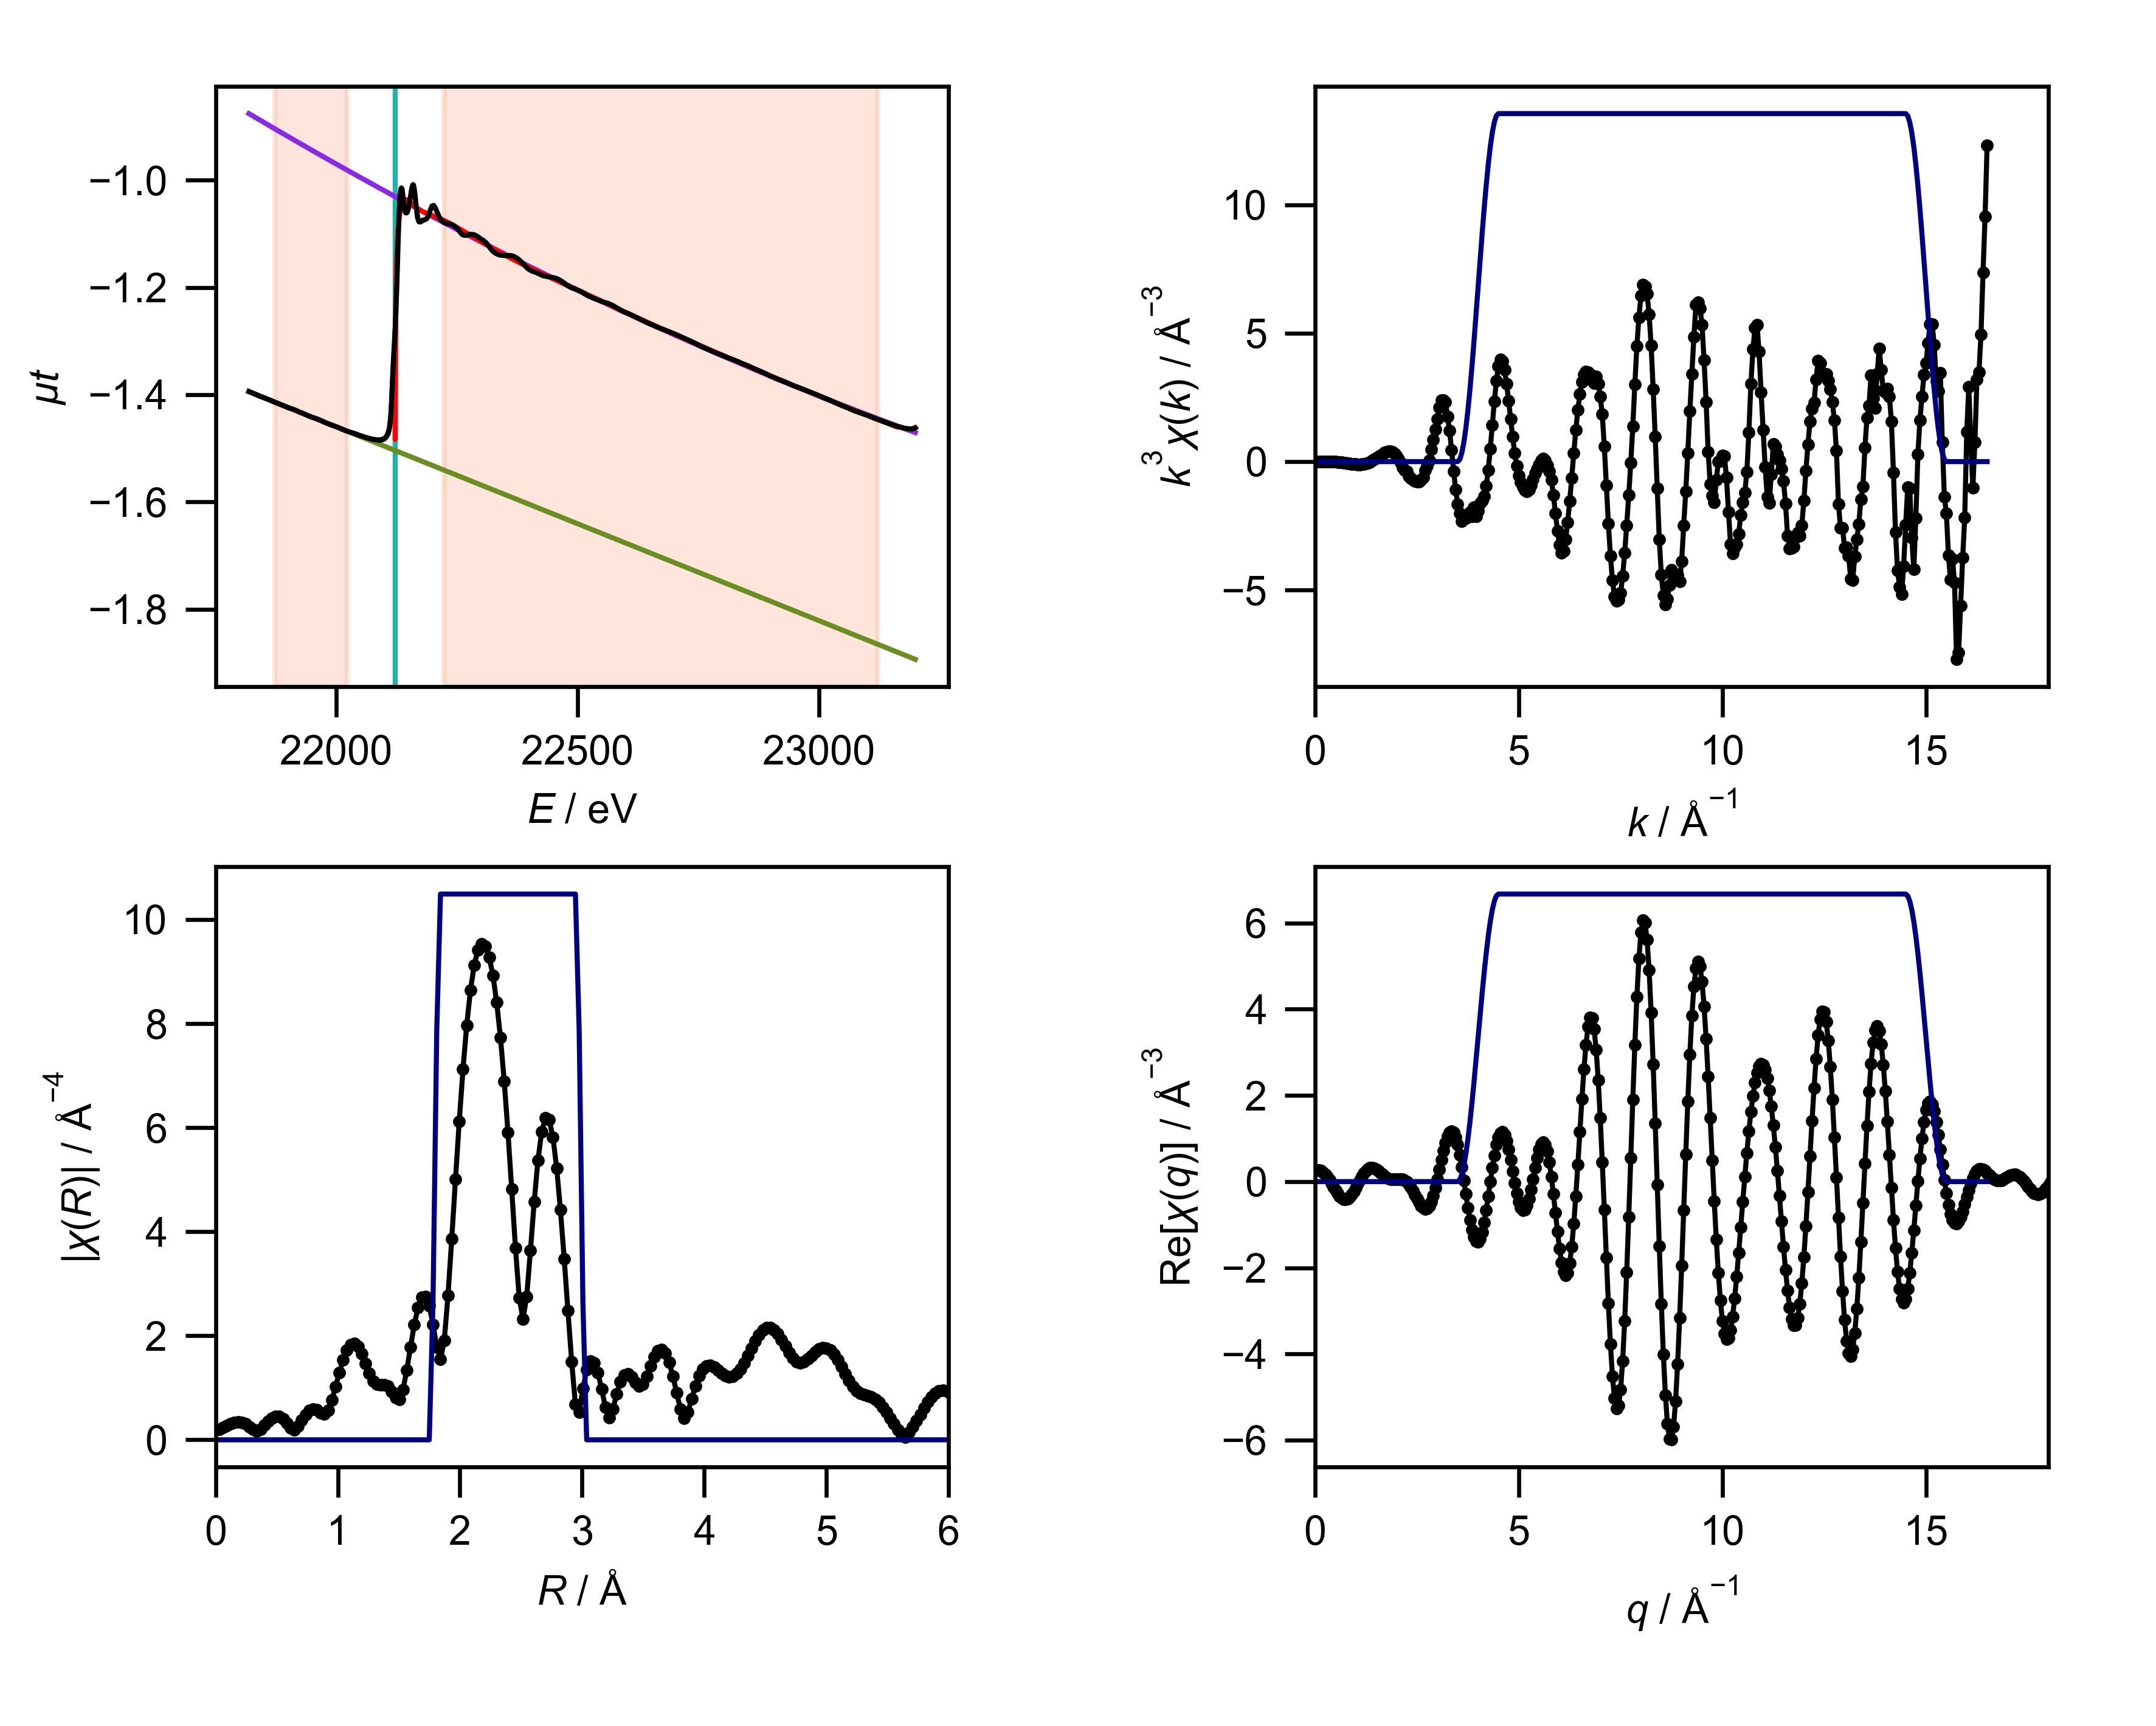

Source data for this figure (header and first rows):
energy, mu, pre_edge, post_edge, bkg, norm, flat, k, chik, k3chik, kwin, r, chir_mag, chir_re, chir_im, rwin, q, chiq_mag, chiq_re, chiq_im
21819, -1.394, -1.395, -0.8756, -1.394, 0.0009317, 0.0009317, 0.0, 0.2605, 0.0, 0.0, 0.0, 0.191, 0.191, 0.0, 0.0, 0.0, 0.2501, 0.2498, -0.01097
21827, -1.397, -1.397, -0.8798, -1.397, 0.0008709, 0.0008709, 0.05, 0.2097, 2.6212611363740753e-05, 0.0, 0.03068, 0.2034, 0.2025, -0.01881, 0.0, 0.05, 0.2663, 0.2627, 0.04359
21835, -1.4, -1.4, -0.8838, -1.4, 0.0005748, 0.0005748, 0.1, 0.159, 0.000159, 0.0, 0.06136, 0.2348, 0.2265, -0.06188, 0.0, 0.1, 0.2822, 0.2625, 0.1036
21842, -1.403, -1.403, -0.8876, -1.403, -0.000143, -0.000143, 0.15, 0.1107, 0.0003735, 0.0, 0.09204, 0.2737, 0.2359, -0.1388, 0.0, 0.15, 0.2975, 0.2473, 0.1655
21850, -1.405, -1.405, -0.8917, -1.405, 0.0003913, 0.0003913, 0.2, 0.06679, 0.0005343, 0.0, 0.1227, 0.3101, 0.2017, -0.2355, 0.0, 0.2, 0.3123, 0.2163, 0.2253
21857, -1.408, -1.408, -0.8957, -1.408, 0.0002341, 0.0002341, 0.25, 0.02963, 0.000463, 0.0, 0.1534, 0.336, 0.1108, -0.3172, 0.0, 0.25, 0.3265, 0.1699, 0.2788
21865, -1.411, -1.411, -0.8995, -1.411, 0.0005164, 0.0005164, 0.3, 0.001287, 3.473726476366458e-05, 0.0, 0.1841, 0.3457, -0.02016, -0.3451, 0.0, 0.3, 0.3399, 0.1095, 0.3218
21872, -1.414, -1.414, -0.9034, -1.414, -6.086319481498385e-05, -6.086319481498385e-05, 0.35, -0.01906, -0.000817, 0.0, 0.2148, 0.3351, -0.148, -0.3007, 0.0, 0.35, 0.3524, 0.03779, 0.3504
21880, -1.416, -1.416, -0.9074, -1.416, 1.4758483334935584e-05, 1.4758483334935584e-05, 0.4, -0.03532, -0.002261, 0.0, 0.2454, 0.3035, -0.2257, -0.2029, 0.0, 0.4, 0.3641, -0.04142, 0.3617
21887, -1.419, -1.419, -0.9113, -1.419, 3.1842048989176113e-06, 3.1842048989176113e-06, 0.45, -0.0516, -0.004702, 0.0, 0.2761, 0.2544, -0.2335, -0.1011, 0.0, 0.45, 0.3748, -0.1237, 0.3538
21894, -1.422, -1.422, -0.9152, -1.422, -0.0001038, -0.0001038, 0.5, -0.07196, -0.008996, 0.0, 0.3068, 0.201, -0.196, -0.04424, 0.0, 0.5, 0.3844, -0.204, 0.3258
21902, -1.425, -1.424, -0.9191, -1.425, -0.0005924, -0.0005924, 0.55, -0.09097, -0.01514, 0.0, 0.3375, 0.1743, -0.1684, -0.04493, 0.0, 0.55, 0.393, -0.2771, 0.2786
21909, -1.427, -1.427, -0.923, -1.427, 0.0008373, 0.0008373, 0.6, -0.09586, -0.02071, 0.0, 0.3682, 0.2069, -0.1963, -0.06527, 0.0, 0.6, 0.4003, -0.3383, 0.2141
21917, -1.429, -1.43, -0.9269, -1.429, 0.0008388, 0.0008388, 0.65, -0.1031, -0.02832, 0.0, 0.3988, 0.2798, -0.2767, -0.04148, 0.0, 0.65, 0.4065, -0.3832, 0.1355
21924, -1.433, -1.432, -0.9308, -1.433, -0.0002346, -0.0002346, 0.7, -0.1237, -0.04243, 0.0, 0.4295, 0.3578, -0.3515, 0.06642, 0.0, 0.7, 0.4114, -0.4086, 0.04743
21932, -1.435, -1.435, -0.9346, -1.435, 0.0003042, 0.0003042, 0.75, -0.1268, -0.05348, 0.0, 0.4602, 0.4193, -0.3464, 0.2362, 0.0, 0.75, 0.4149, -0.4125, -0.04509
21939, -1.438, -1.438, -0.9384, -1.438, -0.0007043, -0.0007043, 0.8, -0.1243, -0.06364, 0.0, 0.4909, 0.4511, -0.2276, 0.3895, 0.0, 0.8, 0.4171, -0.3941, -0.1364
21947, -1.441, -1.441, -0.9424, -1.441, -0.00081, -0.00081, 0.85, -0.1222, -0.07504, 0.0, 0.5216, 0.4456, -0.03538, 0.4442, 0.0, 0.85, 0.4178, -0.3545, -0.2211
21954, -1.443, -1.443, -0.9462, -1.443, -1.2429020883619154e-05, -1.2429020883619154e-05, 0.9, -0.1207, -0.08802, 0.0, 0.5522, 0.401, 0.1375, 0.3766, 0.0, 0.9, 0.4171, -0.2961, -0.2938
21962, -1.446, -1.446, -0.95, -1.446, 0.0008655, 0.0008655, 0.95, -0.1148, -0.09845, 0.0, 0.5829, 0.3228, 0.2115, 0.2439, 0.0, 0.95, 0.4149, -0.2224, -0.3502
21969, -1.449, -1.449, -0.954, -1.449, 0.0001409, 0.0001409, 1.0, -0.1065, -0.1065, 0.0, 0.6136, 0.2319, 0.1812, 0.1447, 0.0, 1.0, 0.4111, -0.1381, -0.3872
21977, -1.452, -1.451, -0.9578, -1.452, -0.0004796, -0.0004796, 1.05, -0.09239, -0.107, 0.0, 0.6443, 0.1888, 0.1222, 0.1439, 0.0, 1.05, 0.4059, -0.04873, -0.4029
21984, -1.454, -1.454, -0.9616, -1.454, -0.0006452, -0.0006452, 1.1, -0.08655, -0.1152, 0.0, 0.675, 0.2565, 0.1333, 0.2191, 0.0, 1.1, 0.399, 0.04025, -0.397
21992, -1.457, -1.457, -0.9655, -1.457, -0.0001205, -0.0001205, 1.15, -0.06537, -0.09943, 0.0, 0.7056, 0.3753, 0.256, 0.2744, 0.0, 1.15, 0.3906, 0.1234, -0.3706
22000, -1.459, -1.46, -0.9693, -1.459, 0.000329, 0.000329, 1.2, -0.05817, -0.1005, 0.0, 0.7363, 0.4868, 0.4365, 0.2155, 0.0, 1.2, 0.3806, 0.1957, -0.3264
22007, -1.462, -1.462, -0.9731, -1.462, 0.0004433, 0.0004433, 1.25, -0.03339, -0.06522, 0.0, 0.767, 0.5639, 0.5632, 0.02783, 0.0, 1.25, 0.3691, 0.2535, -0.2682
22015, -1.465, -1.465, -0.9769, -1.465, -1.3188840011088941e-05, -1.3188840011088941e-05, 1.3, -0.01968, -0.04323, 0.0, 0.7977, 0.593, 0.5555, -0.2077, 0.0, 1.3, 0.356, 0.2941, -0.2006
22022, -1.468, -1.468, -0.9808, -1.468, -1.0918090795877628e-05, -1.0918090795877628e-05, 1.35, -0.005441, -0.01339, 0.0, 0.8283, 0.573, 0.4304, -0.3782, 0.0, 1.35, 0.3414, 0.3163, -0.1287
22030, -1.47, -1.471, -0.9846, -1.47, 0.0008054, 0.0008054, 1.4, 0.01313, 0.03603, 0.0, 0.859, 0.5228, 0.2897, -0.4352, 0.0, 1.4, 0.3254, 0.3203, -0.05751
22037, -1.472, -1.473, -0.9884, -1.472, 0.002613, 0.002613, 1.45, 0.02768, 0.08438, 0.0, 0.8897, 0.4965, 0.2288, -0.4406, 0.0, 1.45, 0.308, 0.3079, 0.00824
22045, -1.475, -1.476, -0.9922, -1.475, 0.002533, 0.002533, 1.5, 0.04468, 0.1508, 0.0, 0.9204, 0.5713, 0.2411, -0.518, 0.0, 1.5, 0.2894, 0.282, 0.06471
22052, -1.477, -1.479, -0.9959, -1.477, 0.00361, 0.00361, 1.55, 0.05269, 0.1962, 0.0, 0.9511, 0.7624, 0.1991, -0.7359, 0.0, 1.55, 0.2696, 0.2465, 0.1092
22060, -1.479, -1.482, -0.9997, -1.479, 0.004655, 0.004655, 1.6, 0.05964, 0.2443, 0.0, 0.9817, 1.019, -0.05494, -1.017, 0.0, 1.6, 0.249, 0.2056, 0.1403
22068, -1.481, -1.484, -1.003, -1.481, 0.006163, 0.006163, 1.65, 0.06488, 0.2914, 0.0, 1.012, 1.288, -0.5705, -1.155, 0.0, 1.65, 0.2277, 0.1639, 0.1582
22075, -1.483, -1.487, -1.007, -1.483, 0.008526, 0.008526, 1.7, 0.07075, 0.3476, 0.0, 1.043, 1.532, -1.208, -0.943, 0.0, 1.7, 0.2064, 0.1252, 0.1641
22083, -1.484, -1.49, -1.011, -1.484, 0.01171, 0.01171, 1.75, 0.07073, 0.3791, 0.0, 1.074, 1.72, -1.688, -0.3295, 0.0, 1.75, 0.1857, 0.093, 0.1607
22090, -1.485, -1.492, -1.015, -1.485, 0.01633, 0.01633, 1.8, 0.06857, 0.3999, 0.0, 1.104, 1.831, -1.758, 0.5135, 0.0, 1.8, 0.1667, 0.06935, 0.1516
22090, -1.485, -1.492, -1.015, -1.485, 0.01598, 0.01598, 1.85, 0.06382, 0.4041, 0.0, 1.135, 1.854, -1.348, 1.274, 0.0, 1.85, 0.151, 0.05511, 0.1406
22091, -1.485, -1.493, -1.015, -1.485, 0.01656, 0.01656, 1.9, 0.05355, 0.3673, 0.0, 1.166, 1.789, -0.6229, 1.678, 0.0, 1.9, 0.1408, 0.04968, 0.1317
22091, -1.484, -1.493, -1.015, -1.484, 0.01736, 0.01736, 1.95, 0.04167, 0.309, 0.0, 1.197, 1.651, 0.1239, 1.646, 0.0, 1.95, 0.1383, 0.05107, 0.1285
22092, -1.485, -1.493, -1.015, -1.485, 0.0175, 0.0175, 2.0, 0.02776, 0.2221, 0.0, 1.227, 1.466, 0.6529, 1.312, 0.0, 2.0, 0.1449, 0.05613, 0.1336
22092, -1.484, -1.493, -1.015, -1.484, 0.01786, 0.01786, 2.05, 0.01158, 0.09979, 0.0, 1.258, 1.276, 0.9026, 0.9023, 0.0, 2.05, 0.1604, 0.06083, 0.1484
22092, -1.485, -1.493, -1.016, -1.485, 0.01823, 0.01823, 2.1, -0.006259, -0.05797, 0.0, 1.289, 1.131, 0.9757, 0.5727, 0.0, 2.1, 0.1832, 0.06073, 0.1728
22092, -1.484, -1.493, -1.016, -1.484, 0.01853, 0.01853, 2.15, -0.02429, -0.2414, 0.0, 1.319, 1.063, 1.01, 0.3311, 0.0, 2.15, 0.2116, 0.0515, 0.2052
22093, -1.484, -1.493, -1.016, -1.484, 0.0193, 0.0193, 2.2, -0.03054, -0.3252, 0.0, 1.35, 1.057, 1.053, 0.09178, 0.0, 2.2, 0.244, 0.02938, 0.2423
22093, -1.484, -1.493, -1.016, -1.484, 0.01904, 0.01904, 2.25, -0.03389, -0.3861, 0.0, 1.381, 1.062, 1.044, -0.1973, 0.0, 2.25, 0.2795, -0.008255, 0.2794
22094, -1.484, -1.494, -1.016, -1.484, 0.02041, 0.02041, 2.3, -0.04661, -0.5671, 0.0, 1.411, 1.028, 0.9091, -0.4801, 0.0, 2.3, 0.3173, -0.06249, 0.3111
22094, -1.484, -1.494, -1.016, -1.484, 0.02021, 0.02021, 2.35, -0.04915, -0.6378, 0.0, 1.442, 0.9341, 0.6773, -0.6432, 0.0, 2.35, 0.3569, -0.1326, 0.3313
22094, -1.484, -1.494, -1.017, -1.484, 0.02121, 0.02121, 2.4, -0.05135, -0.7099, 0.0, 1.473, 0.8122, 0.4888, -0.6487, 0.0, 2.4, 0.3978, -0.2158, 0.3342
22094, -1.484, -1.494, -1.017, -1.484, 0.02026, 0.02026, 2.45, -0.05167, -0.7599, 0.0, 1.503, 0.7777, 0.4717, -0.6183, 0.0, 2.45, 0.4399, -0.3074, 0.3147
22095, -1.484, -1.494, -1.017, -1.484, 0.0225, 0.0225, 2.5, -0.05049, -0.7889, 0.0, 1.534, 0.9642, 0.5865, -0.7653, 0.0, 2.5, 0.4828, -0.401, 0.2688
22095, -1.484, -1.494, -1.017, -1.484, 0.02179, 0.02179, 2.55, -0.04667, -0.7738, 0.0, 1.565, 1.338, 0.5888, -1.202, 0.0, 2.55, 0.5263, -0.4889, 0.1949
22096, -1.484, -1.494, -1.017, -1.484, 0.02229, 0.02229, 2.6, -0.04111, -0.7226, 0.0, 1.595, 1.783, 0.1856, -1.774, 0.0, 2.6, 0.5703, -0.5627, 0.0932
22096, -1.484, -1.494, -1.017, -1.484, 0.02253, 0.02253, 2.65, -0.03303, -0.6147, 0.0, 1.626, 2.209, -0.7089, -2.092, 0.0, 2.65, 0.6146, -0.6137, -0.03325
22097, -1.483, -1.495, -1.018, -1.483, 0.02384, 0.02384, 2.7, -0.01739, -0.3422, 0.0, 1.657, 2.545, -1.821, -1.779, 0.0, 2.7, 0.6591, -0.6343, -0.1789
22097, -1.483, -1.495, -1.018, -1.483, 0.02415, 0.02415, 2.75, -0.00766, -0.1593, 0.0, 1.687, 2.74, -2.628, -0.7739, 0.0, 2.75, 0.7035, -0.618, -0.336
22097, -1.483, -1.495, -1.018, -1.483, 0.02465, 0.02465, 2.8, 0.002616, 0.05743, 0.0, 1.718, 2.754, -2.698, 0.5495, 0.0, 2.8, 0.7477, -0.5607, -0.4946
22097, -1.483, -1.495, -1.018, -1.483, 0.0253, 0.0253, 2.85, 0.02092, 0.4844, 0.0, 1.749, 2.573, -2.02, 1.593, 0.0, 2.85, 0.7916, -0.461, -0.6435
22098, -1.483, -1.495, -1.019, -1.483, 0.0261, 0.0261, 2.9, 0.03449, 0.8411, 0.0, 1.779, 2.217, -1.048, 1.953, 0.25, 2.9, 0.8351, -0.3205, -0.7711
22098, -1.483, -1.495, -1.019, -1.483, 0.02616, 0.02616, 2.95, 0.04881, 1.253, 0.0, 1.81, 1.783, -0.3837, 1.741, 0.75, 2.95, 0.8779, -0.1441, -0.866
... 541 more rows
